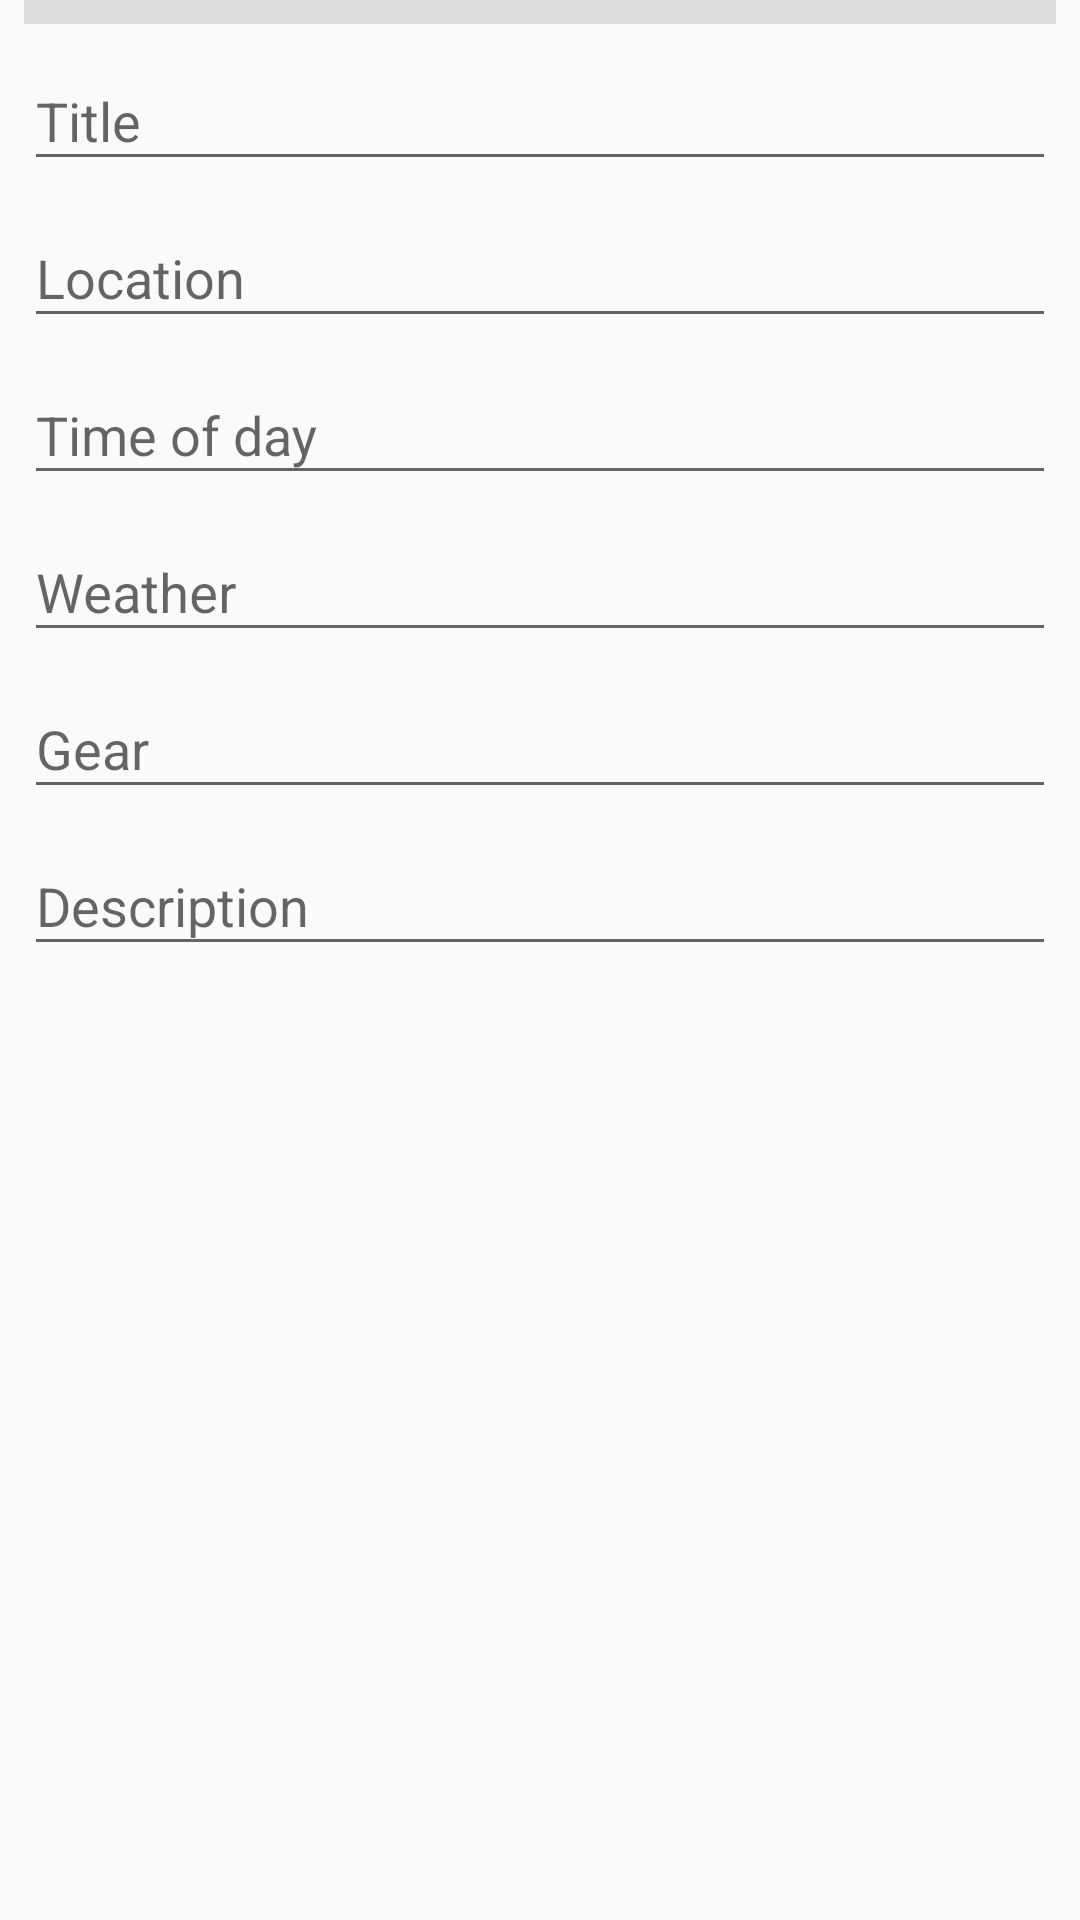

Layout XML and referenced resources for this Android screen:
<!-- AndroidManifest.xml: application theme AppTheme -->
<!-- res/layout/content_note.xml -->
<?xml version="1.0" encoding="utf-8"?>
<android.support.constraint.ConstraintLayout xmlns:android="http://schemas.android.com/apk/res/android"
    xmlns:app="http://schemas.android.com/apk/res-auto"
    xmlns:tools="http://schemas.android.com/tools"
    android:layout_width="match_parent"
    android:layout_height="match_parent"
    app:layout_behavior="@string/appbar_scrolling_view_behavior"
    tools:context=".NoteActivity"
    tools:showIn="@layout/activity_note">

    <ScrollView
        android:id="@+id/scrollView2"
        android:layout_width="match_parent"
        android:layout_height="match_parent"
        android:layout_marginEnd="8dp"
        android:layout_marginStart="8dp"
        app:layout_constraintBottom_toBottomOf="parent"
        app:layout_constraintEnd_toEndOf="parent"
        app:layout_constraintHorizontal_bias="1.0"
        app:layout_constraintStart_toStartOf="parent">

        <LinearLayout
            android:layout_width="match_parent"
            android:layout_height="wrap_content"
            android:orientation="vertical">

            <View
                android:id="@+id/divider"
                android:layout_width="match_parent"
                android:layout_height="8dp"
                android:background="?android:attr/listDivider" />

            <android.support.design.widget.TextInputLayout
                android:id="@+id/title"
                android:layout_width="match_parent"
                android:layout_height="match_parent">

                <android.support.design.widget.TextInputEditText
                    android:layout_width="match_parent"
                    android:layout_height="wrap_content"
                    android:hint="@string/title_hint" />
            </android.support.design.widget.TextInputLayout>

            <android.support.design.widget.TextInputLayout
                android:id="@+id/location"
                android:layout_width="match_parent"
                android:layout_height="match_parent">

                <android.support.design.widget.TextInputEditText
                    android:layout_width="match_parent"
                    android:layout_height="wrap_content"
                    android:hint="@string/location_hint" />
            </android.support.design.widget.TextInputLayout>

            <android.support.design.widget.TextInputLayout
                android:id="@+id/time"
                android:layout_width="match_parent"
                android:layout_height="match_parent"
                android:hint="@string/time_of_day_hint">

                <android.support.design.widget.TextInputEditText
                    android:layout_width="match_parent"
                    android:layout_height="wrap_content"
                    android:inputType="textCapWords" />
            </android.support.design.widget.TextInputLayout>

            <android.support.design.widget.TextInputLayout
                android:id="@+id/weather"
                android:layout_width="match_parent"
                android:layout_height="match_parent">

                <android.support.design.widget.TextInputEditText
                    android:layout_width="match_parent"
                    android:layout_height="wrap_content"
                    android:hint="@string/weather_hint" />
            </android.support.design.widget.TextInputLayout>

            <android.support.design.widget.TextInputLayout
                android:id="@+id/gear"
                android:layout_width="match_parent"
                android:layout_height="match_parent">

                <android.support.design.widget.TextInputEditText
                    android:layout_width="match_parent"
                    android:layout_height="wrap_content"
                    android:hint="@string/gear_hint" />
            </android.support.design.widget.TextInputLayout>


            <android.support.design.widget.TextInputLayout
                android:id="@+id/description"
                android:layout_width="match_parent"
                android:layout_height="match_parent">

                <android.support.design.widget.TextInputEditText
                    android:layout_width="match_parent"
                    android:layout_height="wrap_content"
                    android:hint="@string/description_hint" />
            </android.support.design.widget.TextInputLayout>


        </LinearLayout>
    </ScrollView>

</android.support.constraint.ConstraintLayout>
<!-- res/layout/activity_note.xml (included above) -->
<?xml version="1.0" encoding="utf-8"?>
<android.support.design.widget.CoordinatorLayout xmlns:android="http://schemas.android.com/apk/res/android"
    xmlns:app="http://schemas.android.com/apk/res-auto"
    xmlns:tools="http://schemas.android.com/tools"
    android:layout_width="match_parent"
    android:layout_height="match_parent"
    tools:context=".NoteActivity">

    <android.support.design.widget.AppBarLayout
        android:layout_width="match_parent"
        android:layout_height="wrap_content"
        android:theme="@style/AppTheme.AppBarOverlay">

        <android.support.v7.widget.Toolbar
            android:id="@+id/toolbar"
            android:layout_width="match_parent"
            android:layout_height="?attr/actionBarSize"
            android:background="?attr/colorPrimary"
            app:popupTheme="@style/AppTheme.PopupOverlay" />

    </android.support.design.widget.AppBarLayout>

    <include layout="@layout/content_note" />

    <android.support.design.widget.FloatingActionButton
        android:id="@+id/fab"
        android:layout_width="wrap_content"
        android:layout_height="wrap_content"
        android:layout_gravity="bottom|end"
        android:layout_margin="@dimen/fab_margin"
        app:rippleColor="@android:color/white"
        app:srcCompat="@android:drawable/ic_menu_save" />

</android.support.design.widget.CoordinatorLayout>
<!-- resources referenced by this layout -->
<resources>
  <string name="description_hint">Description</string>
  <string name="gear_hint">Gear</string>
  <string name="location_hint">Location</string>
  <string name="time_of_day_hint">Time of day</string>
  <string name="title_hint">Title</string>
  <string name="weather_hint">Weather</string>
  <style name="AppTheme.AppBarOverlay" parent="ThemeOverlay.AppCompat.Dark.ActionBar" />
  <style name="AppTheme.PopupOverlay" parent="ThemeOverlay.AppCompat.Light" />
  <style name="AppTheme" parent="Theme.AppCompat.Light.DarkActionBar">
          
          <item name="colorPrimary">@color/colorPrimary</item>
          <item name="colorPrimaryDark">@color/colorPrimaryDark</item>
          <item name="colorAccent">@color/colorAccent</item>
      </style>
  <color name="colorPrimary">#3F51B5</color>
  <color name="colorPrimaryDark">#303F9F</color>
  <color name="colorAccent">#FF4081</color>
</resources>
